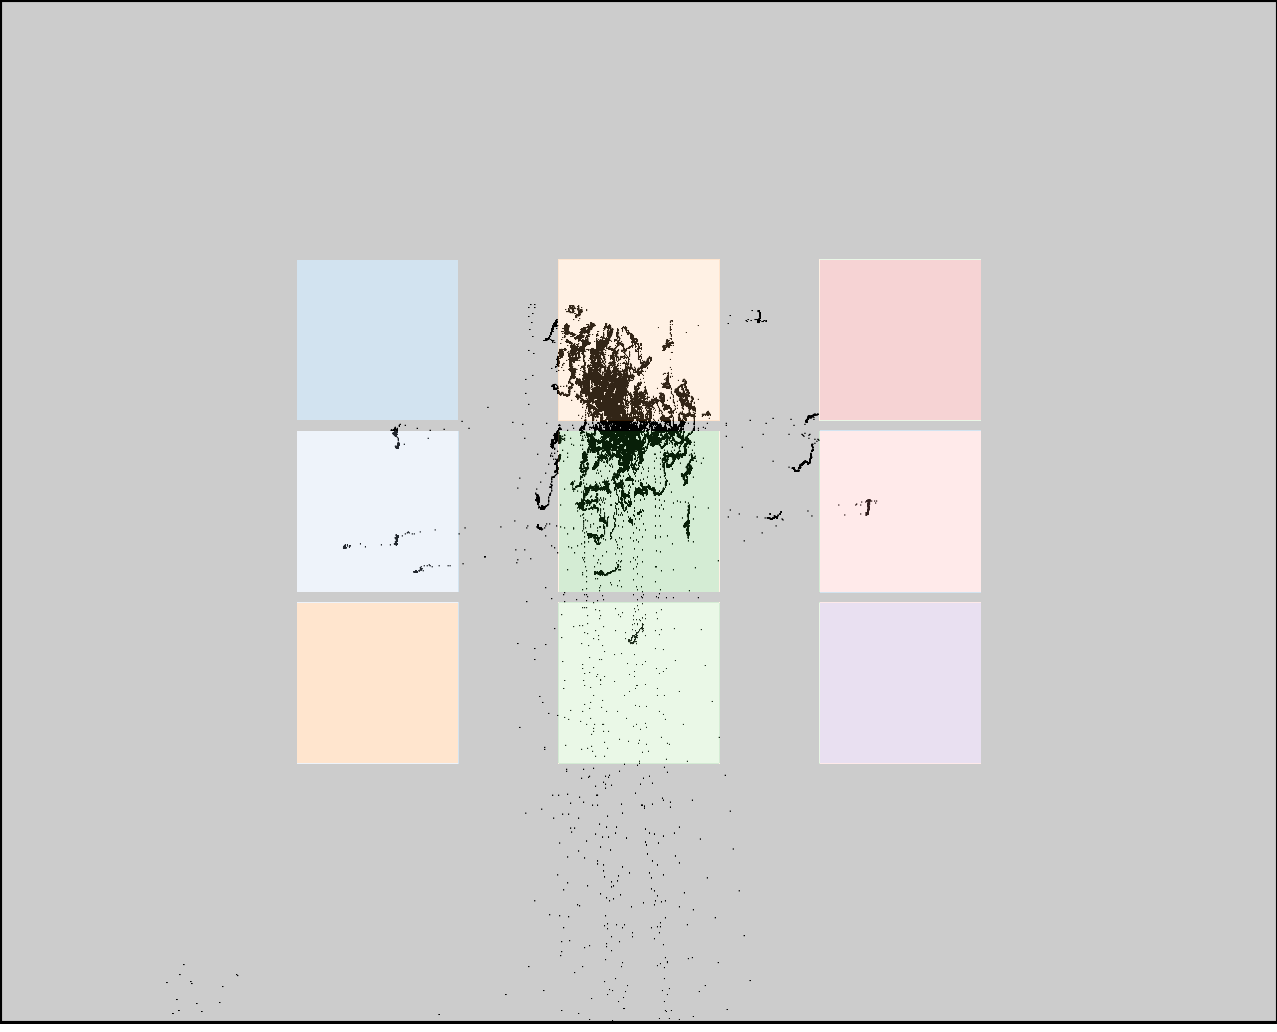

The file beside this chart, header and first rows:
click0, click1, click2, click3, click4, click5, click6, click7, click8
403, 400, 413, 618, 626, 637, 827, 839, 851
372, 540, 712, 361, 527, 691, 357, 531, 708
